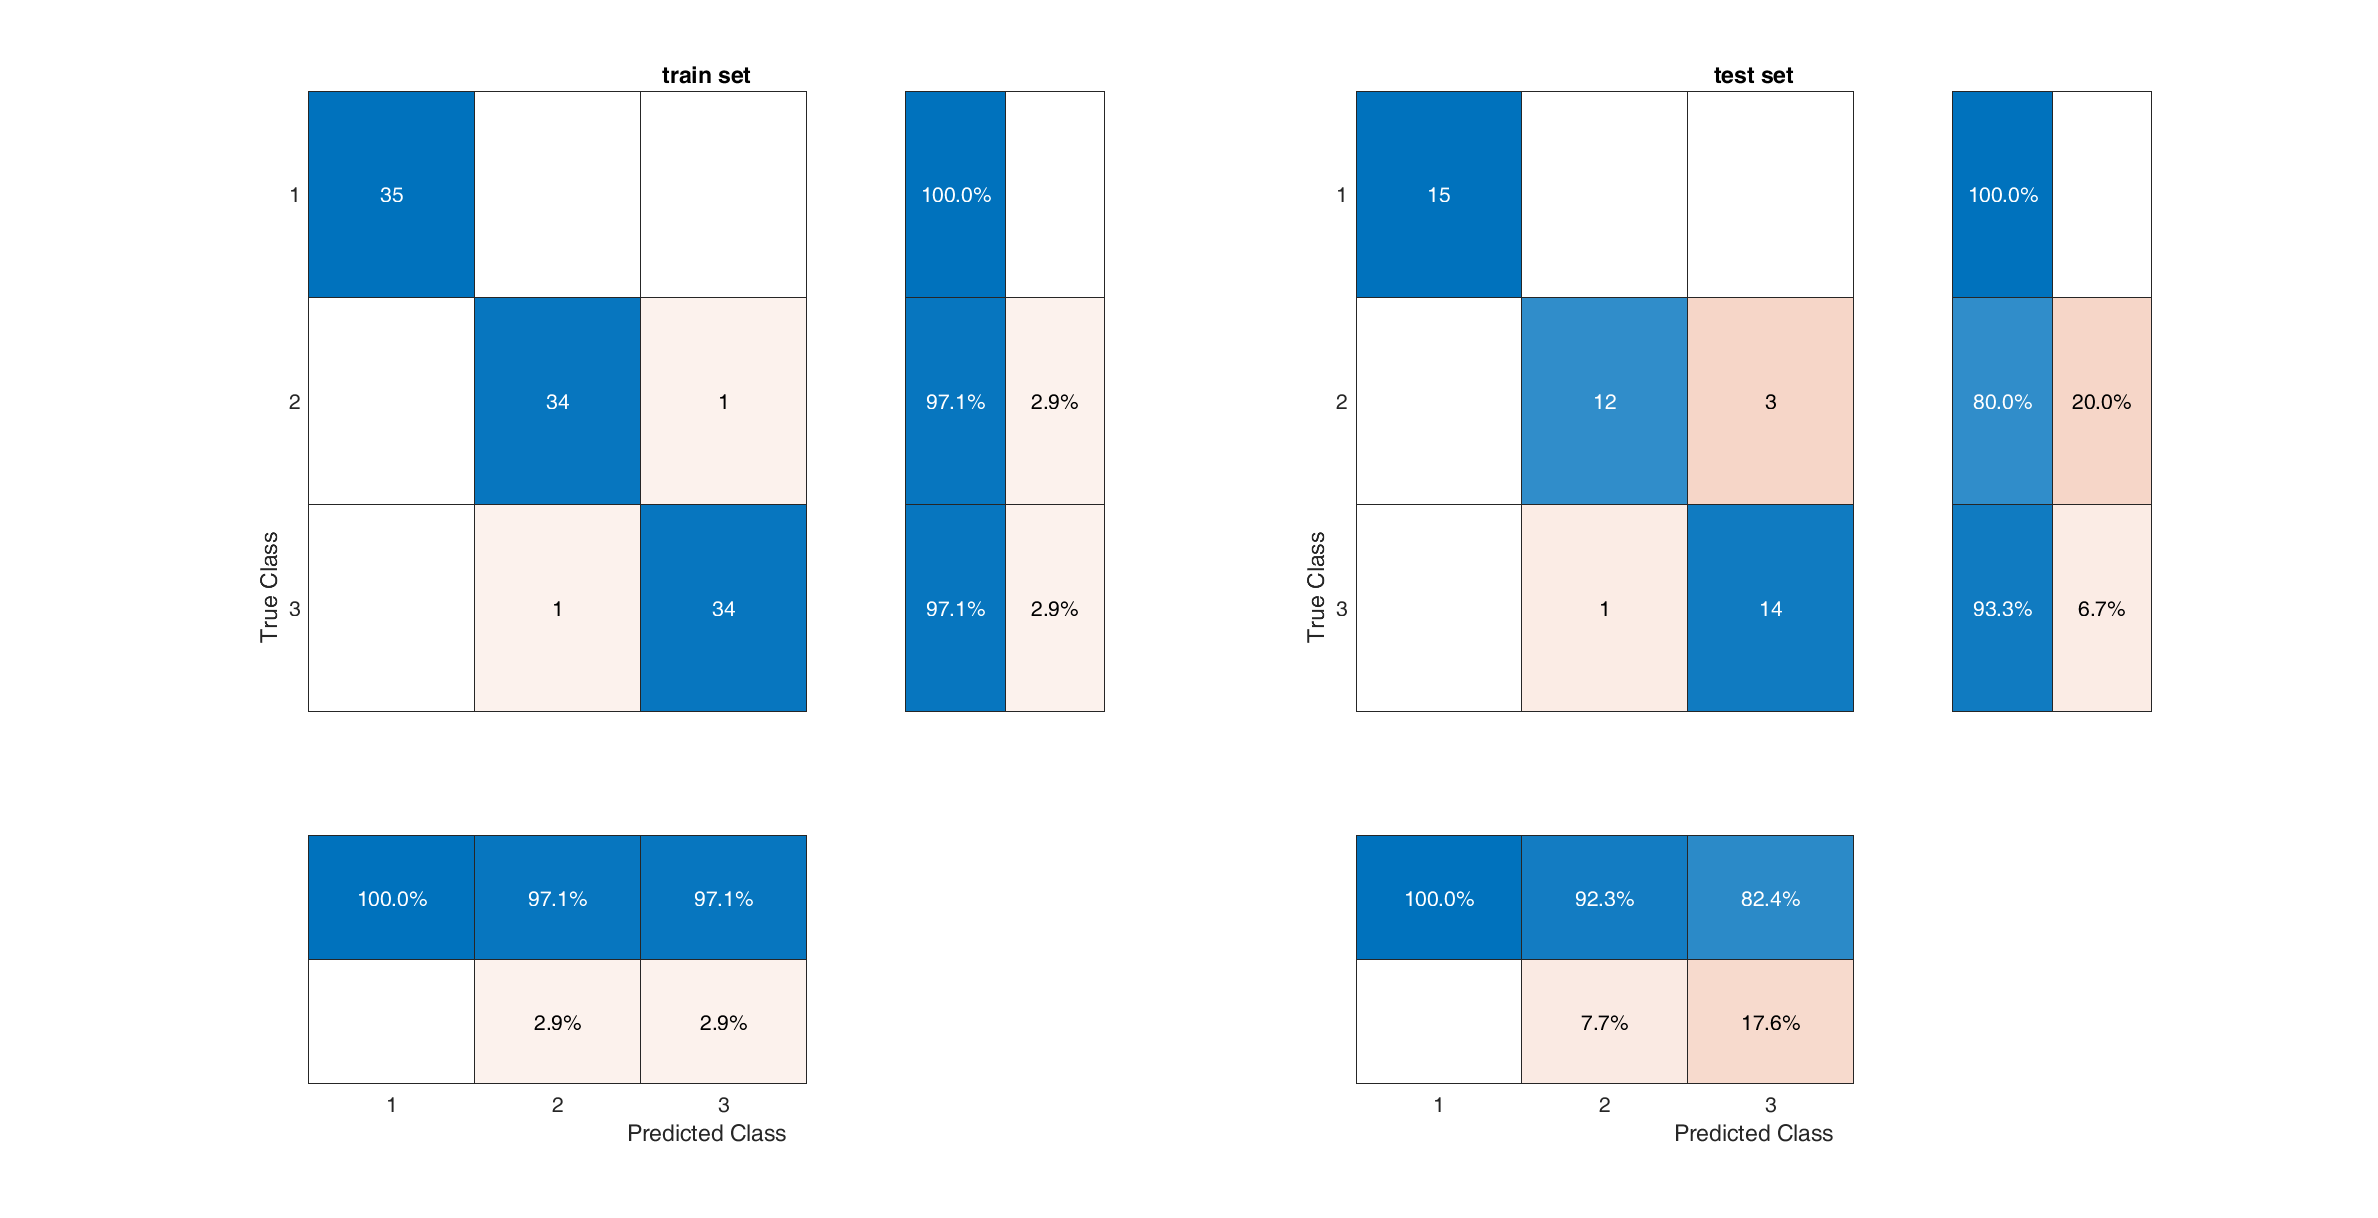

Data behind this chart, as committed beside it:
classes, train_accuracy, train_sensitivity, train_specificity, train_precision, test_accuracy, test_sensitivity, test_specificity, test_precision
1, 1, 1, 1, 1, 1, 1, 1, 1
2, 0.981, 0.9714, 0.9857, 0.9714, 0.9111, 0.8, 0.9667, 0.9231
3, 0.981, 0.9714, 0.9857, 0.9714, 0.9111, 0.9333, 0.9, 0.8235
